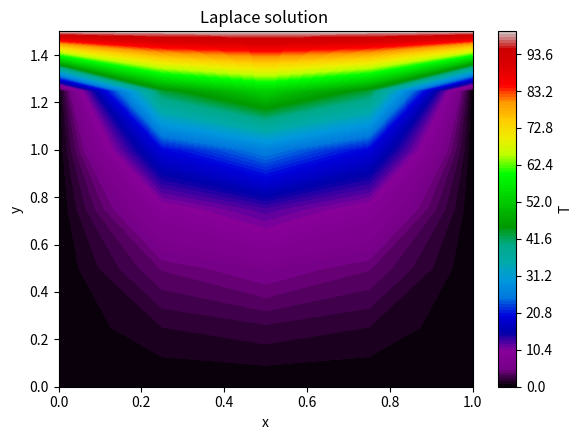
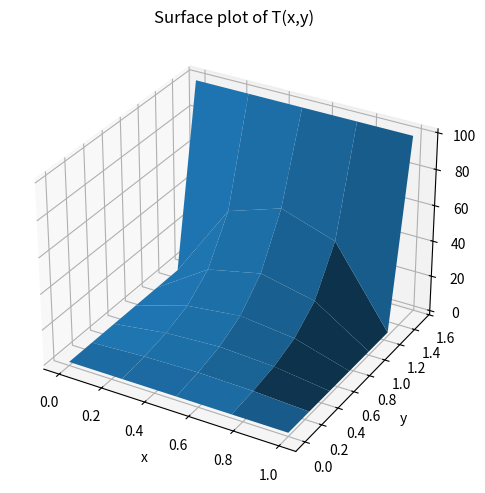

Generate these figures, in order, with matplotlib:
# Here we solve the 2D Laplace equation for the steady-state temperature in a rectangular domain:
#     T_xx + T_yy = 0, discretized with centered finite differences.
# We build a 15×15 sparse linear system for the 3×5 interior unknowns using the 5-point stencil,
# and solve it with spsolve, reconstruct the full grid including boundary values, and plot contours/surface.



# import important libraries
import numpy as np
import matplotlib.pyplot as plt
import scipy.sparse as sp
import scipy.sparse.linalg as spla


# -----------------------------
# Geometry / grid 

#  100 ── 100 ─── 100 ─── 100 ─── 100
#          │       │       │       │
#   0 ─── T1,5 ── T2,5 ── T3,5 ─── 0
#          │       │       │
#   0 ─── T1,4 ── T2,4 ── T3,4 ─── 0
#          │       │       │
#   0 ─── T1,3 ── T2,3 ── T3,3 ─── 0
#          │       │       │
#   0 ─── T1,2 ── T2,2 ── T3,2 ─── 0
#          │       │       │
#   0 ─── T1,1 ── T2,1 ── T3,1 ─── 0
#          │       │       │
#   0 ───  0   ──  0 ──    0   ─── 0

# -----------------------------
# length of the domain in the x- and y-direction
Lx, Ly = 1.0, 1.5

# Total nodes including boundaries:
# x: 0, 0.25, 0.5, 0.75, 1.0  -> 5 nodes  -> 3 interior columns
# y: 0, 0.25, ..., 1.5        -> 7 nodes  -> 5 interior rows
Nx_total = 5
Ny_total = 7

dx = Lx / (Nx_total - 1)   # 1.0 / 4  = 0.25
dy = Ly / (Ny_total - 1)   # 1.5 / 6  = 0.25

# Interior unknown counts (matches T_{1..3, 1..5})
Nx_int = Nx_total - 2   # 3
Ny_int = Ny_total - 2   # 5
N = Nx_int * Ny_int     # 15

# Boundary conditions from the plot
T_top = 100.0
T_left = 0.0
T_right = 0.0
T_bottom = 0.0

# -----------------------------
# Indexing: map (i,j) -> k for interior
# i = 1..3, j = 1..5 
# We'll store i=1..3 and j=1..5, but in code use 0-based interior indices:
# ii = i-1 in [0..2], jj = j-1 in [0..4]
# k = jj*Nx_int + ii (row-major by y)
# -----------------------------
def k_of(ii, jj):
    return jj * Nx_int + ii

# -----------------------------
# Build A*T = b using 5-point Laplacian
# For uniform dx=dy: -4*T + neighbors = 0
# If a neighbor is a boundary node, it moves to RHS.
# -----------------------------
A = sp.lil_matrix((N, N), dtype=float)
b = np.zeros(N, dtype=float)

for jj in range(Ny_int):       # jj = 0..4 corresponds to j = 1..5
    for ii in range(Nx_int):   # ii = 0..2 corresponds to i = 1..3
        k = k_of(ii, jj)

        A[k, k] = -4.0

        # --- West neighbor (i-1)
        if ii - 1 >= 0:
            A[k, k_of(ii - 1, jj)] = 1.0
        else:
            # touches left boundary (T=0)
            b[k] -= T_left

        # --- East neighbor (i+1)
        if ii + 1 < Nx_int:
            A[k, k_of(ii + 1, jj)] = 1.0
        else:
            # touches right boundary (T=0)
            b[k] -= T_right

        # --- South neighbor (j-1)
        if jj - 1 >= 0:
            A[k, k_of(ii, jj - 1)] = 1.0
        else:
            # touches bottom boundary (T=0)
            b[k] -= T_bottom

        # --- North neighbor (j+1)
        if jj + 1 < Ny_int:
            A[k, k_of(ii, jj + 1)] = 1.0
        else:
            # touches top boundary (T=100)
            b[k] -= T_top

# Convert + solve
A = A.tocsr()
T_unknown = spla.spsolve(A, b)

# -----------------------------
# Put solution back into a full grid for plotting
# Full grid shape: (Ny_total, Nx_total)
# Boundaries filled with BCs, interior filled with solved values
# -----------------------------
T_full = np.zeros((Ny_total, Nx_total), dtype=float)

# We apply boundary conditions
#T_full[0, :] = T_bottom         # bottom y=0
T_full[-1, :] = T_top           # top y=Ly
#T_full[:, 0] = T_left           # left x=0
#T_full[:, -1] = T_right         # right x=Lx

# Fill interior 
for jj in range(Ny_int):
    for ii in range(Nx_int):
        T_full[jj + 1, ii + 1] = T_unknown[k_of(ii, jj)]

# -----------------------------
# Print interior points
# T_{i,j} with i=1..3, j=1..5
# -----------------------------
print("Interior temperatures):")
for j in range(1, Ny_int + 1):   # 1..5
    row = []
    for i in range(1, Nx_int + 1):  # 1..3
        ii, jj = i - 1, j - 1
        row.append(f"T_{{{i},{j}}}={T_unknown[k_of(ii,jj)]:8.3f}")
    print("  " + "  ".join(row))

# -----------------------------
# Plot
# -----------------------------
x = np.linspace(0, Lx, Nx_total)
y = np.linspace(0, Ly, Ny_total)
X, Y = np.meshgrid(x, y)

plt.figure(figsize=(6, 4.5))
cf = plt.contourf(X, Y, T_full, levels=150, cmap="nipy_spectral")
plt.colorbar(cf, label="T")
# plot isolines where T is constant
#plt.contour(X, Y, T_full, levels=15, colors="white", linewidths=0.7) 

# draw grid lines
# for xv in x:
#     plt.plot([xv, xv], [0, Ly], linewidth=0.6)
# for yv in y:
#     plt.plot([0, Lx], [yv, yv], linewidth=0.6)

plt.xlabel("x")
plt.ylabel("y")
plt.title("Laplace solution ")
plt.tight_layout()



from mpl_toolkits.mplot3d import Axes3D  # noqa: F401

fig = plt.figure(figsize=(7, 5))
ax = fig.add_subplot(111, projection="3d")
ax.plot_surface(X, Y, T_full)

ax.set_xlabel("x")
ax.set_ylabel("y")
ax.set_zlabel("T")
ax.set_title("Surface plot of T(x,y)")
plt.tight_layout()
plt.show()



plt.show()
